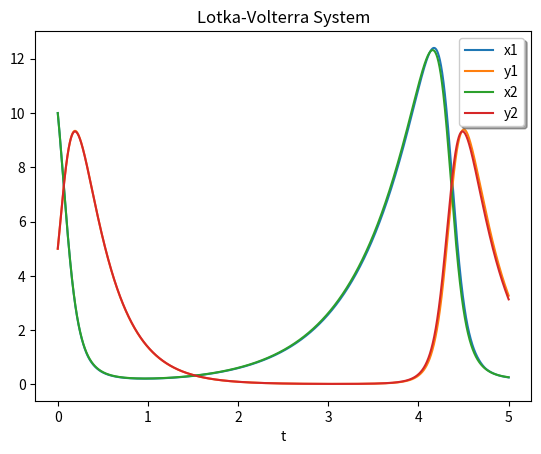

Reproduce this figure in Python.
import numpy as np


# def init_solve_ivp(method):
#     if method == 'euler':
#         solve_ivp = euler_method
#     elif method == 'RK23':
#         solve_ivp = runge_kutta2
#     elif method == 'RK45':
#         solve_ivp = runge_kutta4
#     else:
#         raise NotImplementedError("Method {} not implemented".format(method))
#     return solve_ivp


# def solve_ivp(solve_ivp, func, times, x_init: np.ndarray) -> np.ndarray:
#     """
#     func: the function of ODE.
#     times: discrete time points.
#     x_init: initial values of ODE.
#     """
#     return solve_ivp(func, times, x_init)


def euler_method(func, times, x_init):
    """
[redacted]
    """
    n = len(times)
    y = np.zeros((n, len(x_init)))
    y[0] = x_init
    for i in range(len(times) - 1):
        y[i + 1] = y[i] + (times[i + 1] - times[i]) * func(times[i], y[i])
    return y


def runge_kutta2(func, times, x_init):
    n = len(times)
    y = np.zeros((n, len(x_init)))
    y[0] = x_init
    for i in range(len(times) - 1):
        h = times[i + 1] - times[i]
        k1 = func(times[i], y[i])
        y[i + 1] = y[i] + h * func(times[i] + h / 2, y[i] + k1 * h / 2)
    return y


def runge_kutta4(func, times, x_init):
    """
    solve a batch of initial conditions
    """
    n = len(times)
    y = np.zeros((n, len(x_init)))
    y[0] = x_init
    for i in range(len(times) - 1):
        h = times[i + 1] - times[i]
        k1 = func(times[i], y[i])
        k2 = func(times[i] + h / 2., y[i] + k1 * h / 2)
        k3 = func(times[i] + h / 2, y[i] + k2 * h / 2)
        k4 = func(times[i] + h, y[i] + k3 * h)
        y[i + 1] = y[i] + h / 6 * (k1 + 2 * k2 + 2 * k3 + k4)
    return y


def compare_with_scipy_solve_ivp():
    """
    the following testing case show the inplemented version is highly accurate.
    solve_ivp sometime will be very slow due to (implicit) adaptive time steps.
    """
    from scipy.integrate import solve_ivp
    def lotkavolterra(t, z):
        x, y = z
        a, b, c, d = 1.5, 1, 3, 1
        return np.array([a * x - b * x * y, -c * y + d * x * y])

    t = np.linspace(0, 5, 5000)
    sol = solve_ivp(fun=lotkavolterra, t_span=[0, 5], y0=np.array([10, 5]), t_eval=t,
                    method='RK45')
    print(sol)

    output = runge_kutta4(lotkavolterra, t, [10, 5])
    print(output)

    import matplotlib.pyplot as plt

    plt.plot(t, sol.y.T)
    plt.plot(t, output)
    plt.xlabel('t')
    plt.legend(['x1', 'y1', 'x2', 'y2'], shadow=True)
    plt.title('Lotka-Volterra System')
    plt.show()

if __name__ == '__main__':
    compare_with_scipy_solve_ivp()